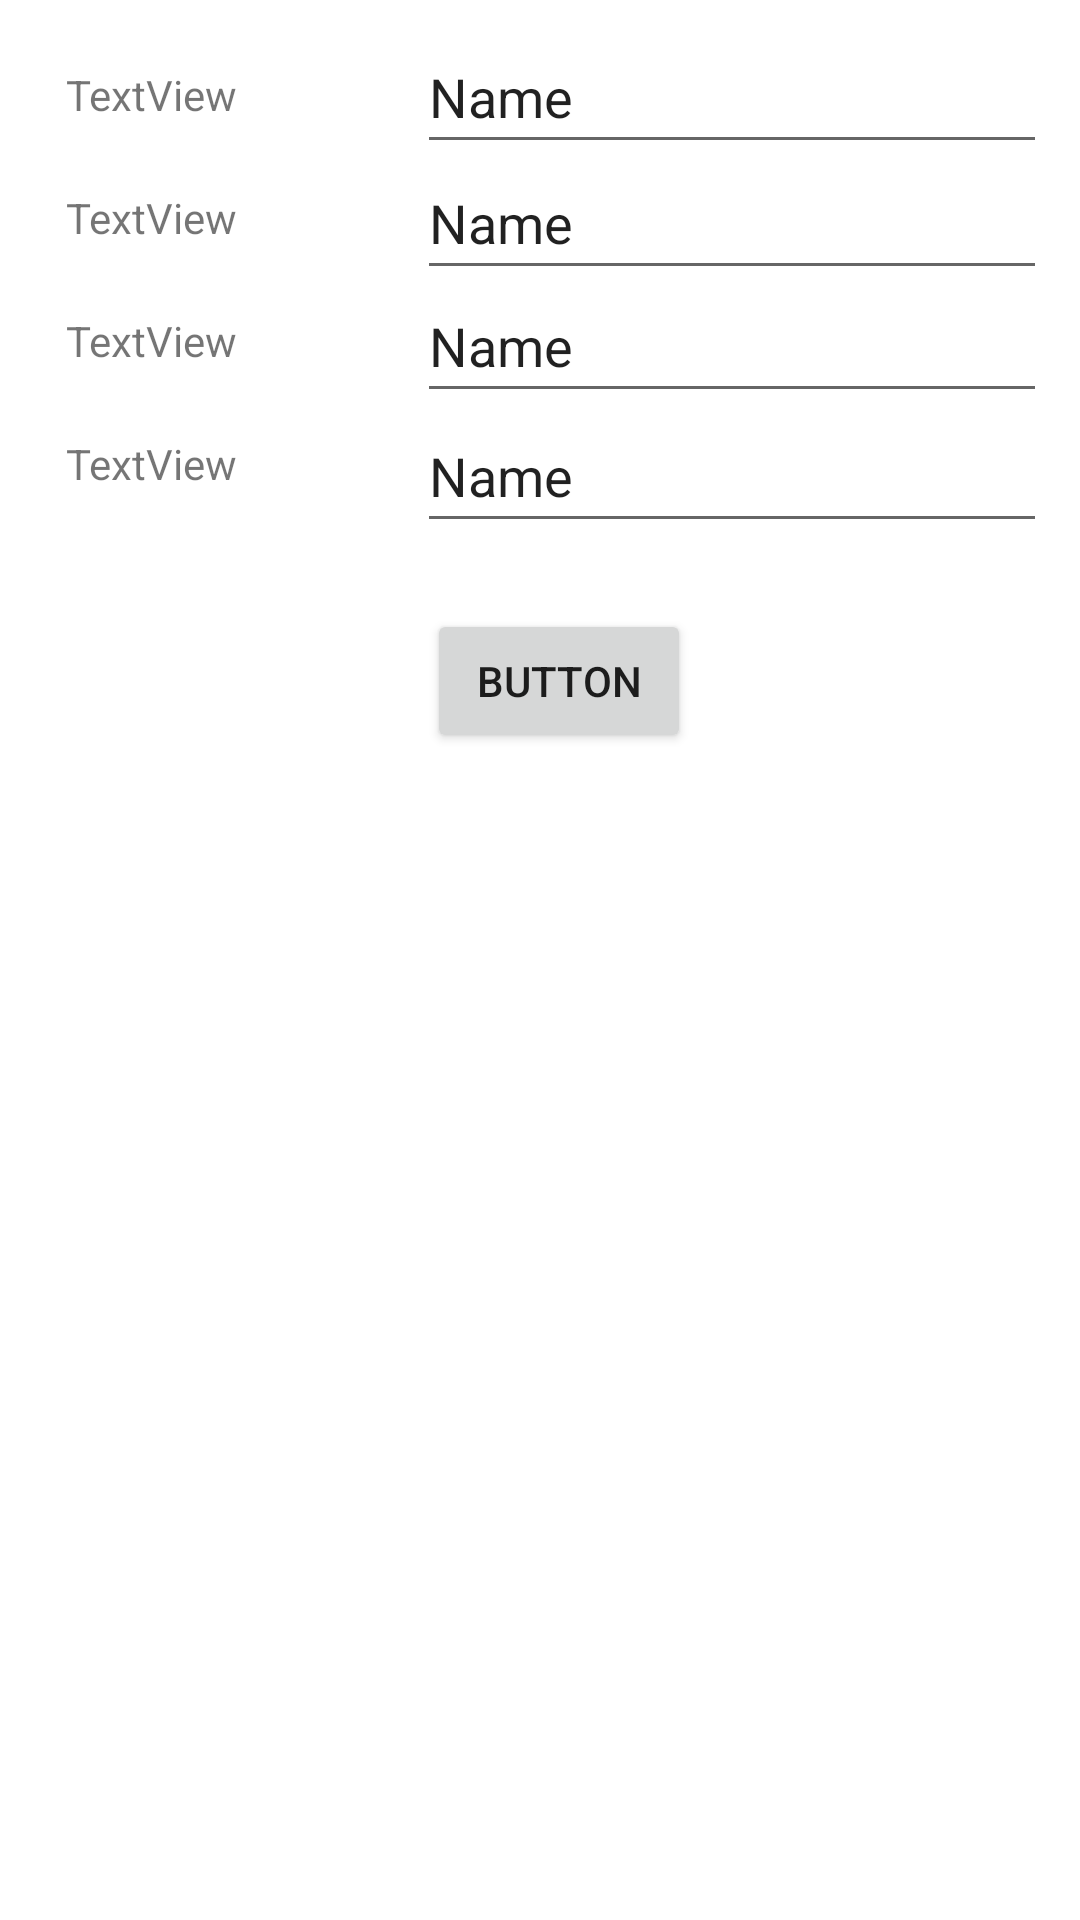

The Android layout XML behind this screen, and the referenced resources:
<!-- AndroidManifest.xml: application theme Theme.TP16AndroidFragmentKotlin -->
<!-- res/layout/fragment_first.xml -->
<?xml version="1.0" encoding="utf-8"?>
<androidx.constraintlayout.widget.ConstraintLayout
    xmlns:android="http://schemas.android.com/apk/res/android"
    xmlns:app="http://schemas.android.com/apk/res-auto"
    xmlns:tools="http://schemas.android.com/tools"
    android:id="@+id/frameLayout"
    android:layout_width="match_parent"
    android:layout_height="match_parent"
    tools:context=".FirstFragment" >

    <TextView
        android:id="@+id/textView"
        android:layout_width="wrap_content"
        android:layout_height="wrap_content"
        android:layout_marginStart="22dp"
        android:layout_marginTop="22dp"
        android:text="TextView"
        app:layout_constraintStart_toStartOf="parent"
        app:layout_constraintTop_toTopOf="parent" />

    <EditText
        android:id="@+id/editTextTextPersonName"
        android:layout_width="wrap_content"
        android:layout_height="wrap_content"
        android:layout_marginStart="60dp"
        android:ems="10"
        android:inputType="textPersonName"
        android:minHeight="48dp"
        android:text="Name"
        app:layout_constraintBottom_toBottomOf="@+id/textView"
        app:layout_constraintStart_toEndOf="@+id/textView"
        app:layout_constraintTop_toTopOf="@+id/textView"
        app:layout_constraintVertical_bias="0.538" />

    <TextView
        android:id="@+id/textView2"
        android:layout_width="wrap_content"
        android:layout_height="wrap_content"
        android:layout_marginTop="22dp"
        android:text="TextView"
        app:layout_constraintStart_toStartOf="@+id/textView"
        app:layout_constraintTop_toBottomOf="@+id/textView" />

    <TextView
        android:id="@+id/textView3"
        android:layout_width="wrap_content"
        android:layout_height="wrap_content"
        android:layout_marginTop="22dp"
        android:text="TextView"
        app:layout_constraintStart_toStartOf="@+id/textView2"
        app:layout_constraintTop_toBottomOf="@+id/textView2" />

    <TextView
        android:id="@+id/textView4"
        android:layout_width="wrap_content"
        android:layout_height="wrap_content"
        android:layout_marginTop="22dp"
        android:text="TextView"
        app:layout_constraintStart_toStartOf="@+id/textView3"
        app:layout_constraintTop_toBottomOf="@+id/textView3" />

    <EditText
        android:id="@+id/editTextTextPersonName2"
        android:layout_width="wrap_content"
        android:layout_height="wrap_content"
        android:layout_marginStart="60dp"
        android:ems="10"
        android:inputType="textPersonName"
        android:minHeight="48dp"
        android:text="Name"
        app:layout_constraintBottom_toBottomOf="@+id/textView2"
        app:layout_constraintStart_toEndOf="@+id/textView2"
        app:layout_constraintTop_toTopOf="@+id/textView2" />

    <EditText
        android:id="@+id/editTextTextPersonName3"
        android:layout_width="wrap_content"
        android:layout_height="wrap_content"
        android:layout_marginStart="60dp"
        android:ems="10"
        android:inputType="textPersonName"
        android:minHeight="48dp"
        android:text="Name"
        app:layout_constraintBottom_toBottomOf="@+id/textView3"
        app:layout_constraintStart_toEndOf="@+id/textView3"
        app:layout_constraintTop_toTopOf="@+id/textView3" />

    <EditText
        android:id="@+id/editTextTextPersonName4"
        android:layout_width="wrap_content"
        android:layout_height="wrap_content"
        android:layout_marginStart="60dp"
        android:ems="10"
        android:inputType="textPersonName"
        android:minHeight="48dp"
        android:text="Name"
        app:layout_constraintBottom_toBottomOf="@+id/textView4"
        app:layout_constraintStart_toEndOf="@+id/textView4"
        app:layout_constraintTop_toTopOf="@+id/textView4"
        app:layout_constraintVertical_bias="0.423" />

    <Button
        android:id="@+id/button"
        android:layout_width="wrap_content"
        android:layout_height="wrap_content"
        android:layout_marginTop="22dp"
        android:text="Button"
        app:layout_constraintEnd_toEndOf="@+id/editTextTextPersonName4"
        app:layout_constraintHorizontal_bias="0.504"
        app:layout_constraintStart_toStartOf="@+id/textView4"
        app:layout_constraintTop_toBottomOf="@+id/editTextTextPersonName4" />
</androidx.constraintlayout.widget.ConstraintLayout>
<!-- resources referenced by this layout -->
<resources>
  <style name="Theme.TP16AndroidFragmentKotlin" parent="Theme.MaterialComponents.DayNight.DarkActionBar">
          
          <item name="colorPrimary">@color/purple_500</item>
          <item name="colorPrimaryVariant">@color/purple_700</item>
          <item name="colorOnPrimary">@color/white</item>
          
          <item name="colorSecondary">@color/teal_200</item>
          <item name="colorSecondaryVariant">@color/teal_700</item>
          <item name="colorOnSecondary">@color/black</item>
          
          <item name="android:statusBarColor" tools:targetApi="l">?attr/colorPrimaryVariant</item>
          
      </style>
  <!-- not gathered from this repository: default colours our renderer supplied (Android Studio template values) -->
  <color name="purple_500">#FF6200EE</color>
  <color name="purple_700">#FF3700B3</color>
  <color name="teal_200">#FF03DAC5</color>
  <color name="teal_700">#FF018786</color>
  <color name="black">#FF000000</color>
  <color name="white">#FFFFFFFF</color>
</resources>
